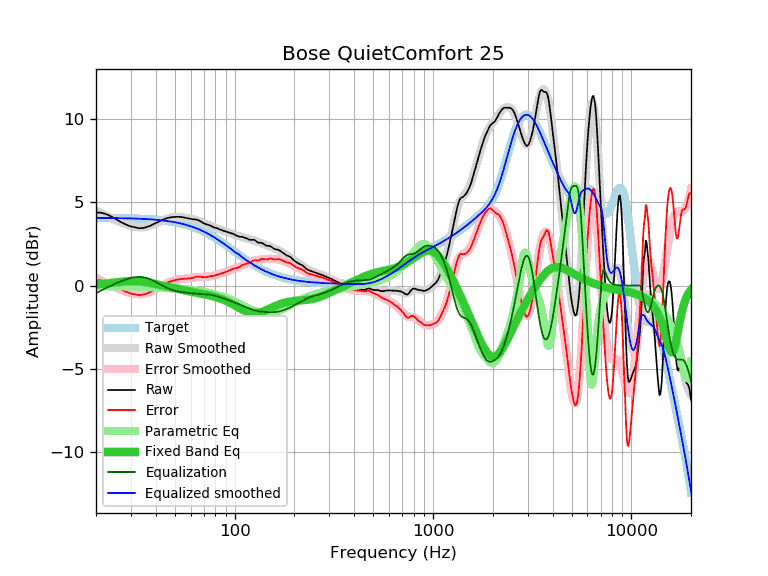

The table this chart was drawn from, first rows:
frequency, raw, error, smoothed, error_smoothed, equalization, parametric_eq, equalized_raw, equalized_smoothed, target
20, 4.39, 0.33, 4.53, 0.46, -0.46, 0.07, 3.93, 4.07, 4.07
21, 4.38, 0.32, 4.39, 0.33, -0.33, 0.09, 4.06, 4.07, 4.07
22, 4.33, 0.27, 4.27, 0.20, -0.20, 0.11, 4.13, 4.06, 4.06
23, 4.24, 0.18, 4.15, 0.09, -0.09, 0.14, 4.16, 4.06, 4.06
24, 4.13, 0.08, 4.04, -0.02, 0.02, 0.16, 4.15, 4.06, 4.06
25, 4.01, -0.04, 3.94, -0.11, 0.11, 0.18, 4.13, 4.06, 4.06
26, 3.89, -0.16, 3.85, -0.20, 0.20, 0.21, 4.09, 4.05, 4.05
27, 3.78, -0.26, 3.77, -0.28, 0.28, 0.23, 4.06, 4.05, 4.05
28, 3.69, -0.35, 3.70, -0.35, 0.35, 0.25, 4.04, 4.04, 4.04
29, 3.61, -0.43, 3.63, -0.41, 0.41, 0.26, 4.02, 4.04, 4.04
30, 3.55, -0.48, 3.58, -0.46, 0.46, 0.27, 4.01, 4.04, 4.04
31, 3.51, -0.52, 3.54, -0.49, 0.49, 0.27, 4.01, 4.03, 4.03
32, 3.47, -0.55, 3.51, -0.51, 0.51, 0.27, 3.99, 4.02, 4.02
33, 3.44, -0.57, 3.50, -0.52, 0.52, 0.25, 3.96, 4.02, 4.02
34, 3.45, -0.56, 3.50, -0.51, 0.51, 0.24, 3.97, 4.01, 4.01
35, 3.47, -0.53, 3.51, -0.49, 0.49, 0.22, 3.96, 4.00, 4.00
36, 3.51, -0.48, 3.54, -0.46, 0.46, 0.19, 3.97, 4.00, 4.00
37, 3.56, -0.42, 3.58, -0.41, 0.41, 0.17, 3.97, 3.99, 3.99
38, 3.62, -0.35, 3.62, -0.35, 0.35, 0.14, 3.98, 3.98, 3.98
39, 3.69, -0.27, 3.68, -0.29, 0.29, 0.11, 3.98, 3.97, 3.97
40, 3.75, -0.20, 3.74, -0.22, 0.22, 0.09, 3.98, 3.96, 3.96
41, 3.81, -0.13, 3.79, -0.15, 0.15, 0.06, 3.97, 3.95, 3.95
42, 3.87, -0.06, 3.85, -0.08, 0.08, 0.03, 3.95, 3.93, 3.93
43, 3.93, 0.01, 3.91, -0.01, 0.01, 0.01, 3.95, 3.92, 3.92
44, 3.98, 0.08, 3.96, 0.05, -0.05, -0.02, 3.93, 3.91, 3.91
45, 4.02, 0.13, 4.00, 0.11, -0.11, -0.04, 3.91, 3.89, 3.89
46, 4.06, 0.19, 4.04, 0.17, -0.17, -0.07, 3.90, 3.88, 3.88
47, 4.08, 0.22, 4.07, 0.21, -0.21, -0.09, 3.87, 3.86, 3.86
48, 4.10, 0.26, 4.10, 0.25, -0.25, -0.12, 3.85, 3.84, 3.84
49, 4.12, 0.30, 4.11, 0.29, -0.29, -0.14, 3.84, 3.82, 3.82
50, 4.12, 0.32, 4.12, 0.32, -0.32, -0.16, 3.81, 3.81, 3.81
51, 4.13, 0.35, 4.13, 0.34, -0.34, -0.19, 3.79, 3.79, 3.79
52, 4.13, 0.37, 4.13, 0.36, -0.36, -0.21, 3.77, 3.77, 3.77
53, 4.12, 0.38, 4.12, 0.38, -0.38, -0.23, 3.74, 3.74, 3.74
54, 4.11, 0.39, 4.11, 0.39, -0.39, -0.25, 3.72, 3.72, 3.72
55, 4.10, 0.41, 4.10, 0.41, -0.41, -0.27, 3.70, 3.70, 3.70
56, 4.08, 0.41, 4.09, 0.42, -0.42, -0.29, 3.67, 3.67, 3.67
57, 4.06, 0.42, 4.08, 0.43, -0.43, -0.31, 3.64, 3.65, 3.65
58, 4.04, 0.42, 4.06, 0.44, -0.44, -0.33, 3.61, 3.62, 3.62
59, 4.02, 0.43, 4.04, 0.45, -0.45, -0.35, 3.57, 3.59, 3.59
60, 4.00, 0.44, 4.03, 0.46, -0.46, -0.37, 3.54, 3.57, 3.57
61, 3.99, 0.46, 4.01, 0.47, -0.47, -0.39, 3.52, 3.54, 3.54
62, 3.98, 0.48, 3.99, 0.48, -0.48, -0.40, 3.50, 3.51, 3.51
63, 3.97, 0.50, 3.97, 0.49, -0.49, -0.42, 3.49, 3.48, 3.48
64, 3.97, 0.53, 3.94, 0.50, -0.50, -0.43, 3.48, 3.45, 3.45
65, 3.94, 0.53, 3.92, 0.50, -0.50, -0.45, 3.44, 3.41, 3.41
66, 3.91, 0.53, 3.89, 0.51, -0.51, -0.46, 3.41, 3.38, 3.38
67, 3.87, 0.53, 3.86, 0.51, -0.51, -0.48, 3.36, 3.35, 3.35
68, 3.83, 0.52, 3.83, 0.52, -0.52, -0.49, 3.32, 3.31, 3.31
69, 3.78, 0.51, 3.79, 0.52, -0.52, -0.51, 3.27, 3.28, 3.28
70, 3.74, 0.50, 3.76, 0.52, -0.52, -0.52, 3.22, 3.24, 3.24
71, 3.70, 0.50, 3.73, 0.52, -0.52, -0.54, 3.18, 3.20, 3.20
72, 3.67, 0.51, 3.70, 0.53, -0.53, -0.55, 3.15, 3.17, 3.17
73, 3.65, 0.52, 3.66, 0.53, -0.53, -0.57, 3.12, 3.13, 3.13
74, 3.63, 0.54, 3.63, 0.54, -0.54, -0.58, 3.09, 3.09, 3.09
75, 3.61, 0.56, 3.60, 0.55, -0.55, -0.60, 3.06, 3.05, 3.05
76, 3.58, 0.57, 3.57, 0.56, -0.56, -0.61, 3.02, 3.01, 3.01
77, 3.54, 0.57, 3.55, 0.57, -0.57, -0.63, 2.97, 2.97, 2.97
78, 3.51, 0.58, 3.52, 0.59, -0.59, -0.65, 2.93, 2.93, 2.93
79, 3.48, 0.59, 3.50, 0.60, -0.60, -0.67, 2.88, 2.89, 2.89
... 553 more rows
